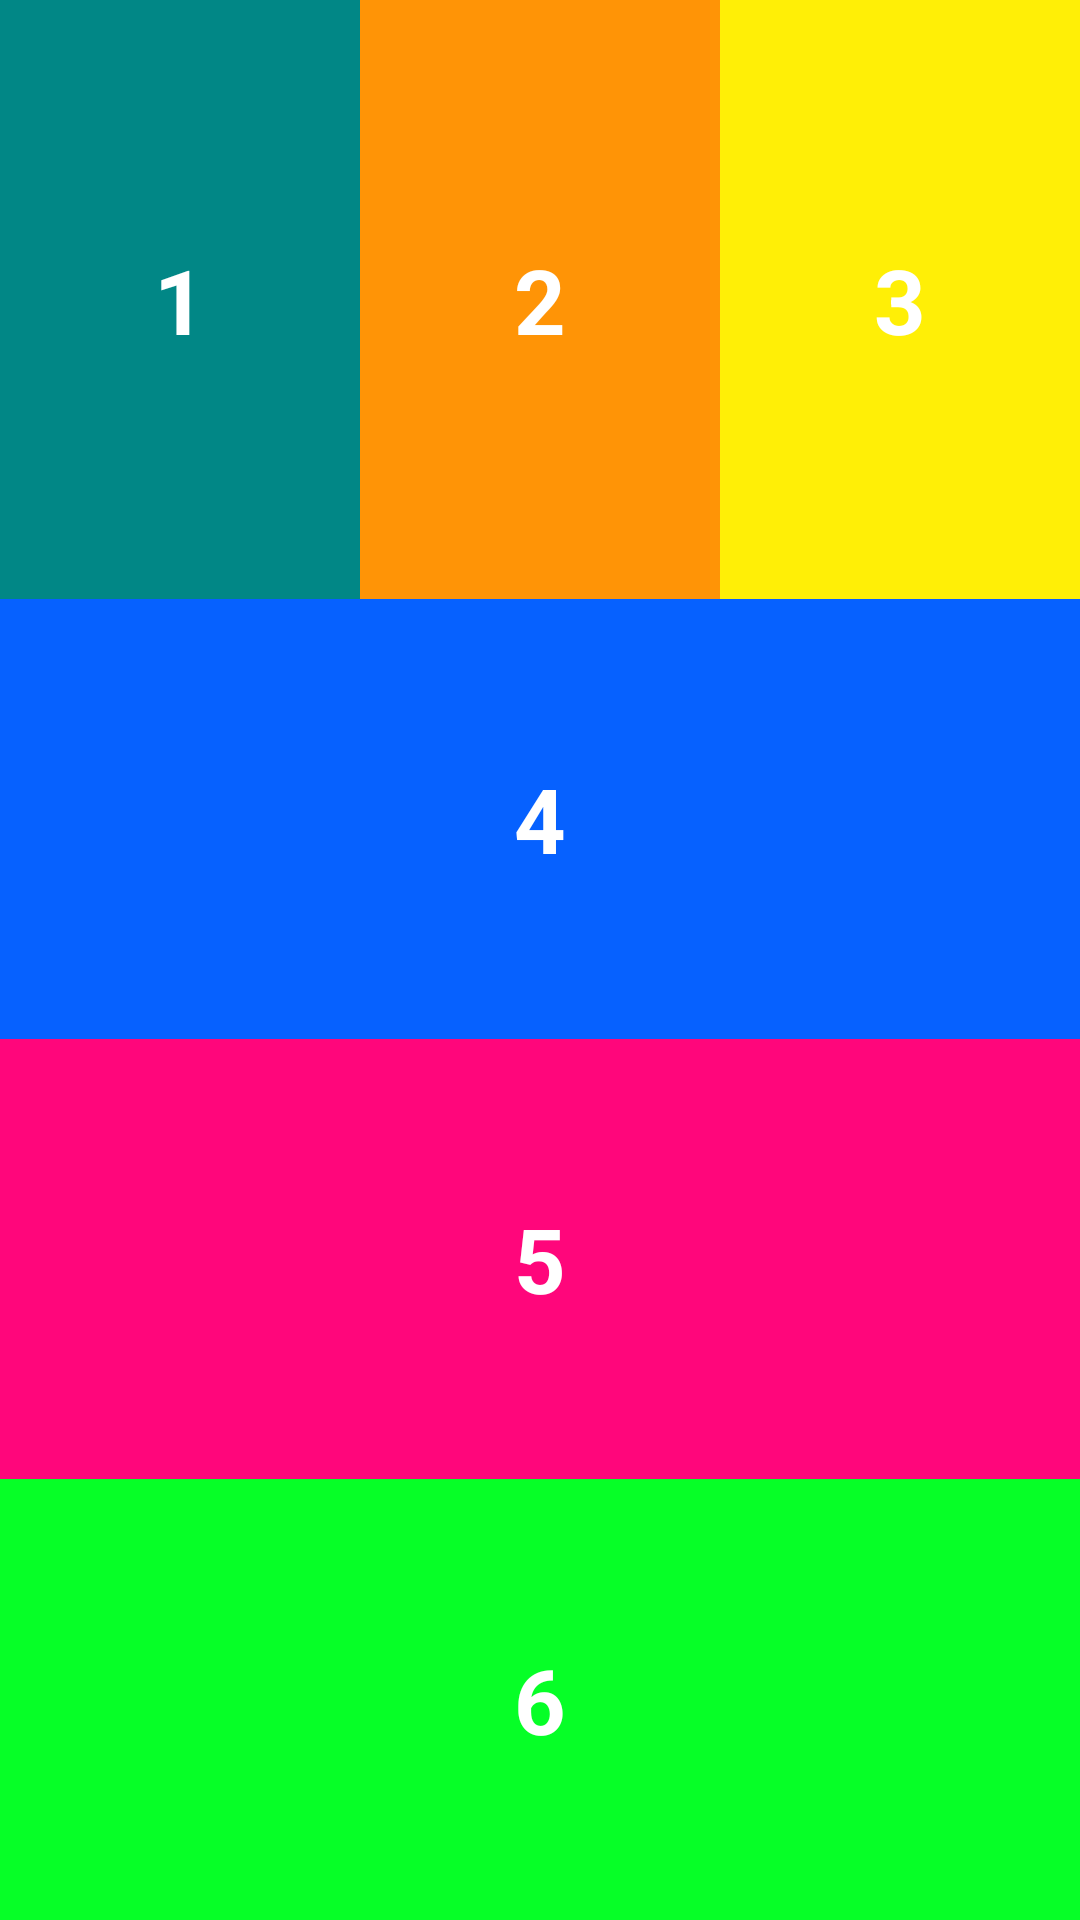

This screen was rendered from an Android layout file. Write that file and the resources it references.
<!-- AndroidManifest.xml: application theme Theme.Lab3_PH35189 -->
<!-- res/layout/activity_main.xml -->
<?xml version="1.0" encoding="utf-8"?>
<LinearLayout xmlns:android="http://schemas.android.com/apk/res/android"
    xmlns:app="http://schemas.android.com/apk/res-auto"
    xmlns:tools="http://schemas.android.com/tools"
    android:layout_width="match_parent"
    android:layout_height="match_parent"
    android:orientation="vertical"
    android:weightSum="3"
    tools:context=".MainActivity">

    <LinearLayout
        android:layout_width="match_parent"
        android:layout_height="wrap_content"
        android:weightSum="3"
        android:layout_weight="1">
        <TextView
            android:background="@color/teal_700"
            android:layout_width="0dp"
            android:layout_height="match_parent"
            android:layout_weight="1"
            android:gravity="center"
            android:text="1"
            android:textColor="@color/white"
            android:textStyle="bold"
            android:textSize="30sp"/>
        <TextView
            android:background="#FF9406"
            android:layout_width="0dp"
            android:layout_height="match_parent"
            android:layout_weight="1"
            android:gravity="center"
            android:text="2"
            android:textColor="@color/white"
            android:textStyle="bold"
            android:textSize="30sp"/>
        <TextView
            android:background="#FFEF06"
            android:layout_width="0dp"
            android:layout_height="match_parent"
            android:layout_weight="1"
            android:gravity="center"
            android:text="3"
            android:textColor="@color/white"
            android:textStyle="bold"
            android:textSize="30sp"/>

    </LinearLayout>

    <LinearLayout
        android:layout_width="match_parent"
        android:layout_height="wrap_content"
        android:weightSum="3"
        android:layout_weight="2"
        android:background="@color/purple_200"
        android:orientation="vertical">
        <TextView
            android:background="#0661FF"
            android:layout_width="match_parent"
            android:layout_height="0dp"
            android:layout_weight="1"
            android:gravity="center"
            android:text="4"
            android:textColor="@color/white"
            android:textStyle="bold"
            android:textSize="30sp"/>

        <TextView
            android:layout_width="match_parent"
            android:layout_height="0dp"
            android:layout_weight="1"
            android:background="#FF067B"
            android:gravity="center"
            android:text="5"
            android:textColor="@color/white"
            android:textSize="30sp"
            android:textStyle="bold" />

        <TextView
            android:background="#06FF27"
            android:layout_width="match_parent"
            android:layout_height="0dp"
            android:layout_weight="1"
            android:gravity="center"
            android:text="6"
            android:textColor="@color/white"
            android:textStyle="bold"
            android:textSize="30sp"/>

    </LinearLayout>

</LinearLayout>
<!-- resources referenced by this layout -->
<resources>
  <style name="Theme.Lab3_PH35189" parent="Theme.MaterialComponents.DayNight.DarkActionBar">
          
          <item name="colorPrimary">@color/purple_500</item>
          <item name="colorPrimaryVariant">@color/purple_700</item>
          <item name="colorOnPrimary">@color/white</item>
          
          <item name="colorSecondary">@color/teal_200</item>
          <item name="colorSecondaryVariant">@color/teal_700</item>
          <item name="colorOnSecondary">@color/black</item>
          
          <item name="android:statusBarColor">?attr/colorPrimaryVariant</item>
          
      </style>
  <!-- not gathered from this repository: default colours our renderer supplied (Android Studio template values) -->
  <color name="purple_200">#FFBB86FC</color>
  <color name="purple_500">#FF6200EE</color>
  <color name="purple_700">#FF3700B3</color>
  <color name="teal_200">#FF03DAC5</color>
  <color name="teal_700">#FF018786</color>
  <color name="black">#FF000000</color>
  <color name="white">#FFFFFFFF</color>
</resources>
